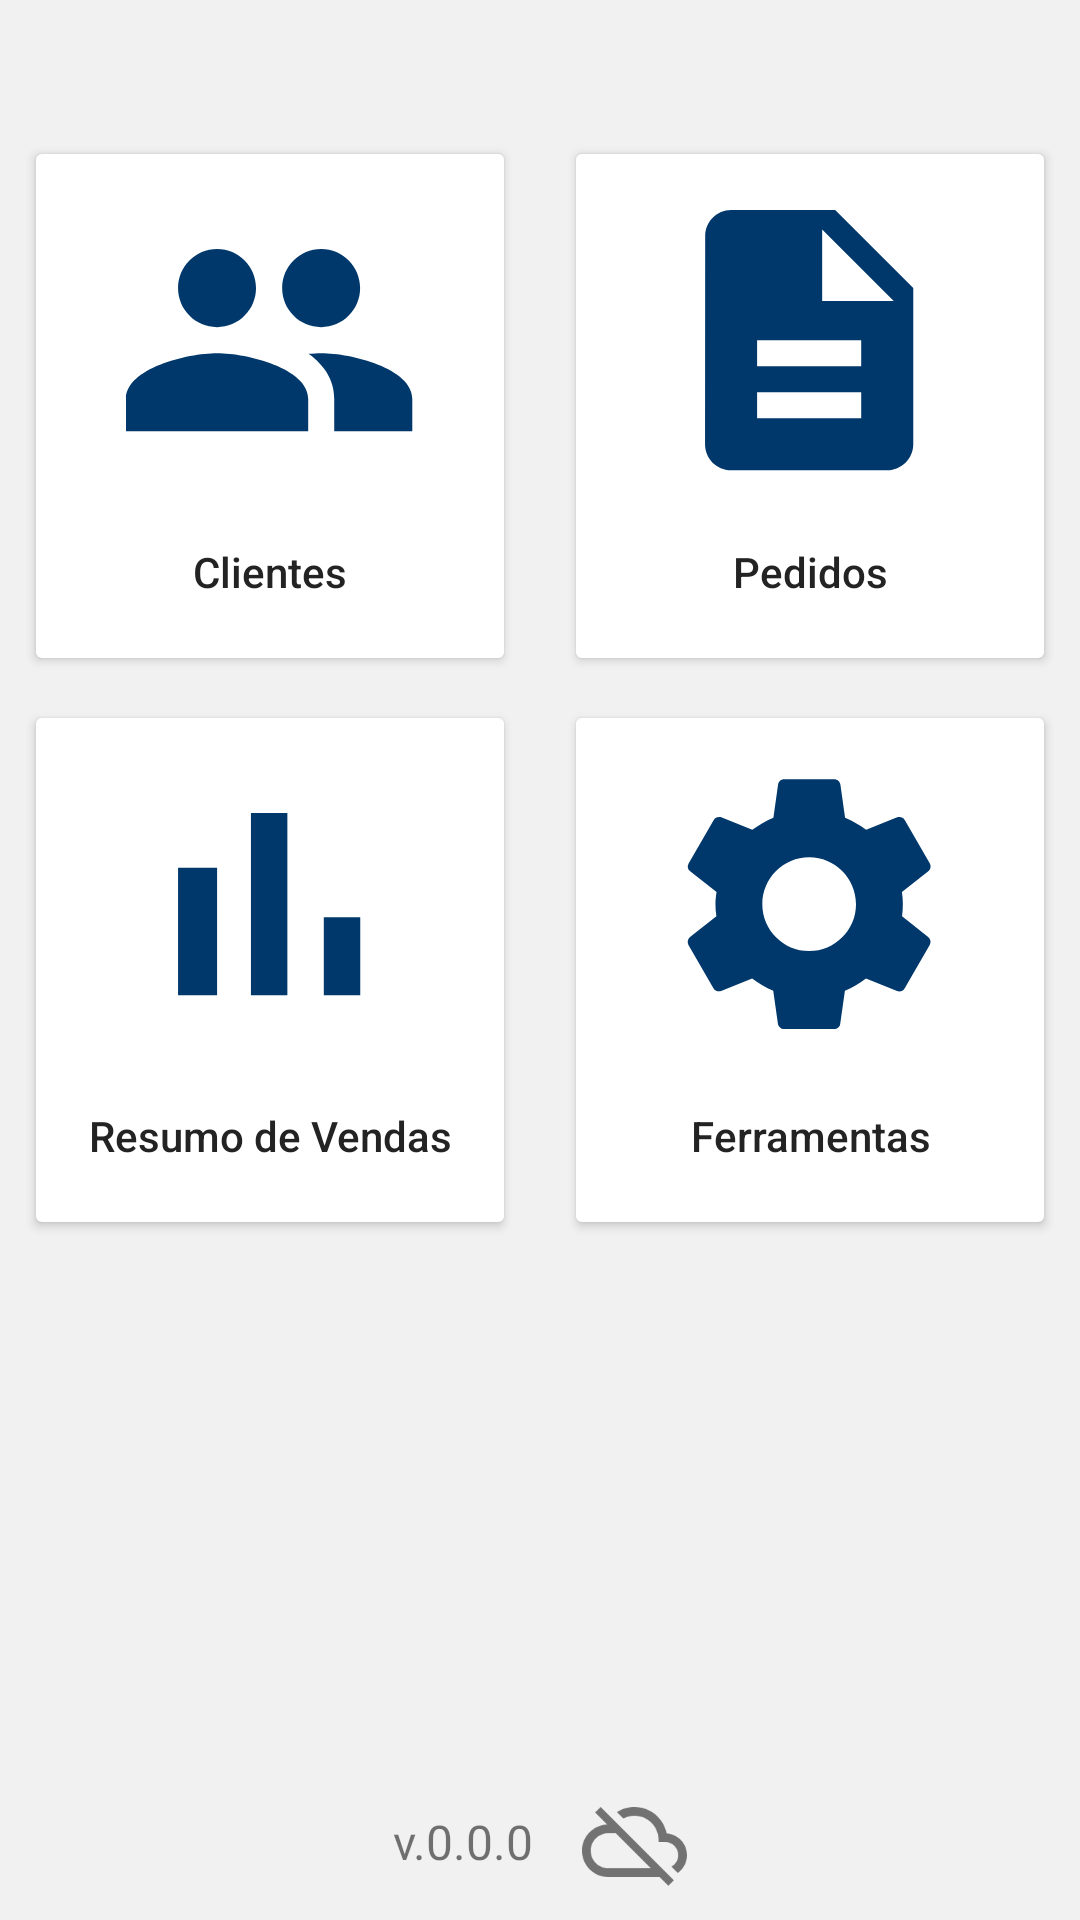

Reconstruct the res/layout file that produces this screen, plus the resources it refers to.
<!-- AndroidManifest.xml: application theme Theme.MaxAPP -->
<!-- res/layout/activity_main.xml -->
<?xml version="1.0" encoding="utf-8"?>
<androidx.constraintlayout.widget.ConstraintLayout xmlns:android="http://schemas.android.com/apk/res/android"
    xmlns:app="http://schemas.android.com/apk/res-auto"
    xmlns:tools="http://schemas.android.com/tools"
    android:background="@color/standartBG"
    android:layout_width="match_parent"
    android:layout_height="match_parent"
    tools:context=".ui.MainActivity">

    <LinearLayout
        android:id="@+id/linearLayout2"
        android:layout_width="0dp"
        android:layout_height="wrap_content"
        app:layout_constraintDimensionRatio="2:1"
        android:layout_marginStart="8dp"
        android:layout_marginEnd="8dp"
        android:layout_marginBottom="8dp"
        android:gravity="center"
        android:orientation="horizontal"
        app:layout_constraintBottom_toBottomOf="parent"
        app:layout_constraintEnd_toEndOf="parent"
        app:layout_constraintStart_toStartOf="parent"
        app:layout_constraintTop_toTopOf="parent"
        app:layout_constraintVertical_bias="0.100000024">

        <Button
            android:id="@+id/clienteBtn"
            android:layout_width="0dp"
            android:layout_height="180dp"
            android:layout_marginStart="8dp"
            android:layout_marginEnd="8dp"
            android:layout_weight="1"
            android:backgroundTint="@color/buttonBG"
            android:drawableTop="@drawable/ic_maxima_pessoas"
            android:elevation="100dp"
            android:paddingTop="16dp"
            android:text="Clientes"
            android:textAllCaps="false"
            android:textColor="@color/buttonTextColor" />

        <Button
            android:id="@+id/pedidoBtn"
            android:layout_width="0dp"
            android:layout_height="180dp"
            android:layout_marginStart="8dp"
            android:layout_marginEnd="8dp"
            android:layout_weight="1"
            android:backgroundTint="@color/buttonBG"
            android:drawableTop="@drawable/ic_maxima_pedido"
            android:elevation="100dp"
            android:paddingTop="16dp"
            android:text="Pedidos"
            android:textAllCaps="false"
            android:textColor="@color/buttonTextColor" />

    </LinearLayout>

    <LinearLayout
        android:layout_width="0dp"
        android:layout_height="wrap_content"
        android:layout_marginStart="8dp"
        android:layout_marginEnd="8dp"
        android:layout_marginTop="8dp"
        android:layout_marginBottom="8dp"
        android:gravity="center"
        android:orientation="horizontal"
        app:layout_constraintBottom_toBottomOf="parent"
        app:layout_constraintDimensionRatio="2:1"
        app:layout_constraintEnd_toEndOf="parent"
        app:layout_constraintStart_toStartOf="parent"
        app:layout_constraintTop_toBottomOf="@+id/linearLayout2"
        app:layout_constraintVertical_bias="0.0">

        <Button
            android:id="@+id/resumoBtn"
            android:layout_width="0dp"
            android:layout_height="fill_parent"
            android:layout_marginStart="8dp"
            android:layout_marginEnd="8dp"
            android:layout_weight="1"
            android:backgroundTint="@color/buttonBG"
            android:drawableTop="@drawable/ic_maxima_resumo_vendas"
            android:elevation="100dp"
            android:paddingTop="16dp"
            android:text="Resumo de Vendas"
            android:textAlignment="center"
            android:textAllCaps="false"
            android:textColor="@color/buttonTextColor"
            android:textSize="14sp" />

        <Button
            android:id="@+id/ferramentasBtn"
            android:layout_width="0dp"
            android:layout_height="180dp"
            android:layout_marginStart="8dp"
            android:layout_marginEnd="8dp"
            android:layout_weight="1"
            android:backgroundTint="@color/buttonBG"
            android:drawableTop="@drawable/ic_maxima_ferramentas"
            android:elevation="100dp"
            android:paddingTop="16dp"
            android:text="Ferramentas"
            android:textAllCaps="false"
            android:textColor="@color/buttonTextColor" />
    </LinearLayout>

    <LinearLayout
        android:layout_width="wrap_content"
        android:layout_height="wrap_content"
        android:gravity="center"
        android:orientation="horizontal"
        app:layout_constraintBottom_toBottomOf="parent"
        app:layout_constraintEnd_toEndOf="parent"
        app:layout_constraintStart_toStartOf="parent">

        <TextView
            android:id="@+id/appVersionTv"
            android:layout_width="wrap_content"
            android:layout_height="wrap_content"
            android:layout_margin="8dp"
            android:layout_weight="1"
            android:text="v.0.0.0"
            android:textSize="16sp" />

        <ImageView
            android:id="@+id/statusCtnIv"
            android:layout_width="35dp"
            android:layout_height="36dp"
            android:layout_margin="8dp"
            android:layout_weight="1"
            app:srcCompat="@drawable/ic_maxima_nuvem_desconectado" />
    </LinearLayout>

</androidx.constraintlayout.widget.ConstraintLayout>
<!-- resources referenced by this layout -->
<resources>
  <color name="buttonBG">#FFFFFF</color>
  <color name="buttonTextColor">#232323</color>
  <color name="standartBG">#F1F1F1</color>
  <!-- drawable ic_maxima_ferramentas: png bitmap (drawable-hdpi, 5034 bytes) -->
  <!-- drawable ic_maxima_nuvem_desconectado: png bitmap (drawable-hdpi, 1378 bytes) -->
  <!-- drawable ic_maxima_pedido: png bitmap (drawable-hdpi, 2106 bytes) -->
  <!-- drawable ic_maxima_pessoas: png bitmap (drawable-hdpi, 3965 bytes) -->
  <!-- drawable ic_maxima_resumo_vendas: png bitmap (drawable-hdpi, 1205 bytes) -->
  <style name="Theme.MaxAPP" parent="Theme.MaterialComponents.Light.DarkActionBar">
          <item name="colorPrimary">@color/tollbarColor</item>
      </style>
  <color name="tollbarColor">#186096</color>
</resources>
